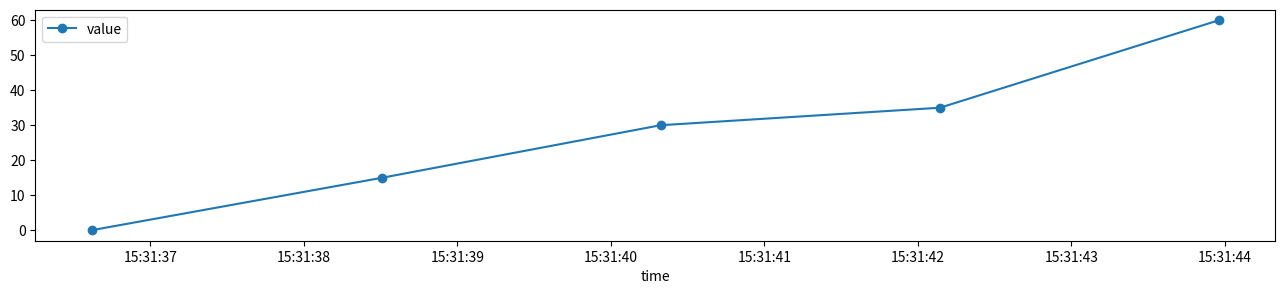

Source code (Python):
import matplotlib.pyplot as plt
import datetime as dt

# Preparation
fig = plt.figure(figsize=(16,3))

plot_data = [
    ["2013-03-18 15:31:36.617",0],
    ["2013-03-18 15:31:38.511",15],
    ["2013-03-18 15:31:40.324",30],
    ["2013-03-18 15:31:42.144",35],
    ["2013-03-18 15:31:43.961",60]
]


# plot data
x,y = [],[]

for line in plot_data:
    times = dt.datetime.strptime(line[0],'%Y-%m-%d %H:%M:%S.%f')
    x.append(times)
    y.append(line[1])


# plt.plot(x,y,'o-', label="value")
plt.plot(x,y,linestyle='-', marker='o', label="value")

plt.xlabel('time')
plt.legend(loc=2)
plt.show()

